Run: headless pygame with SDL's dummy video driver; simulated clock (each Clock.tick advances the game by its frame time, no real sleeping); random seed 0; keys injected as events and as key.get_pressed() state; mouse plan: one left click at the window centre at the start of phase 2, then a move to the lower-right quarter at the start of phase 3.
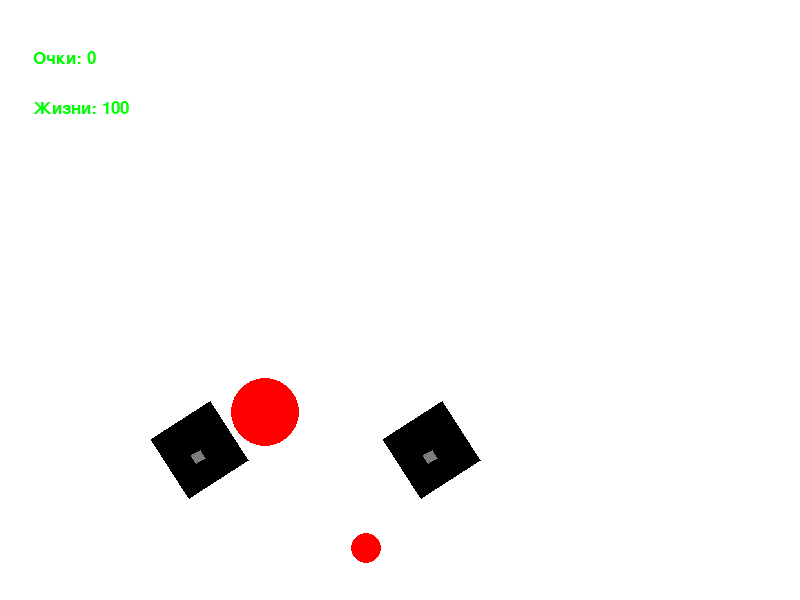
Frame 1 of 4 · flips 1–60 · no input
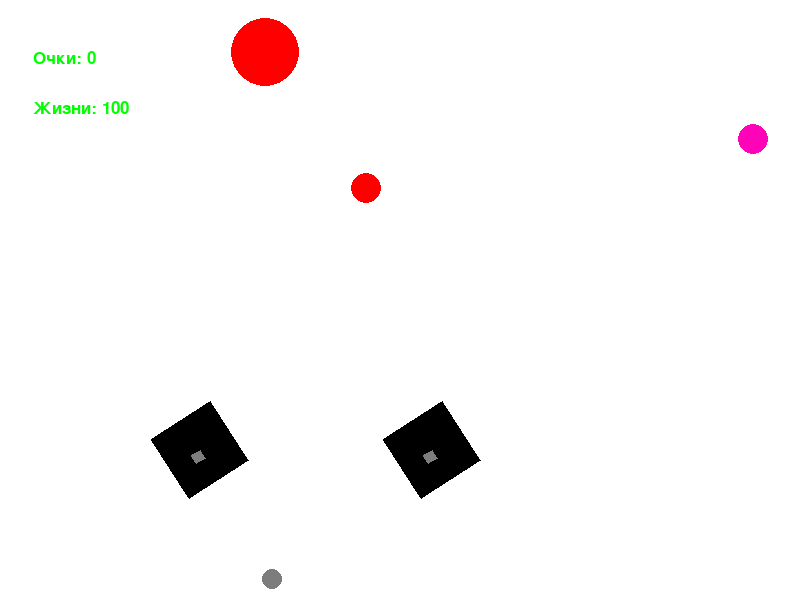
Frame 2 of 4 · flips 61–180 · clicked the window centre · tapped SPACE, RETURN · held RIGHT (→), D
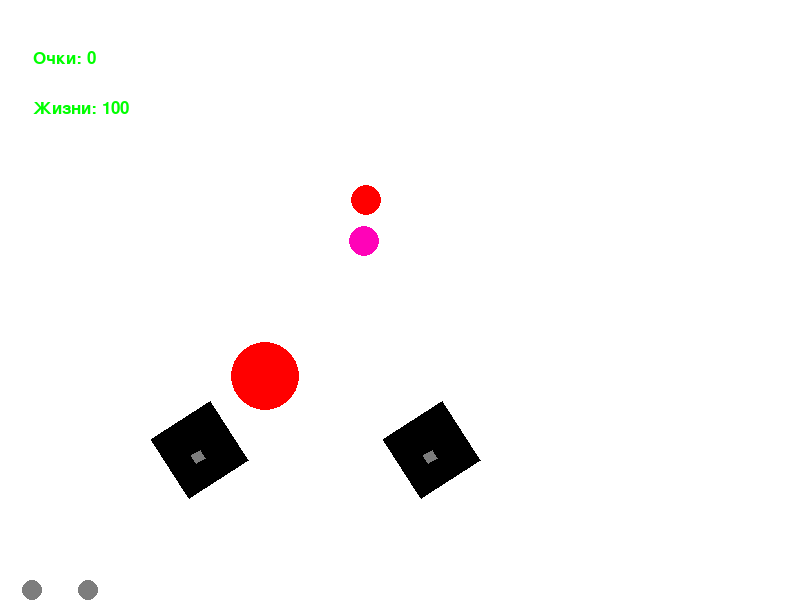
Frame 3 of 4 · flips 181–300 · moved the mouse to the lower-right quarter · held DOWN (↓), S
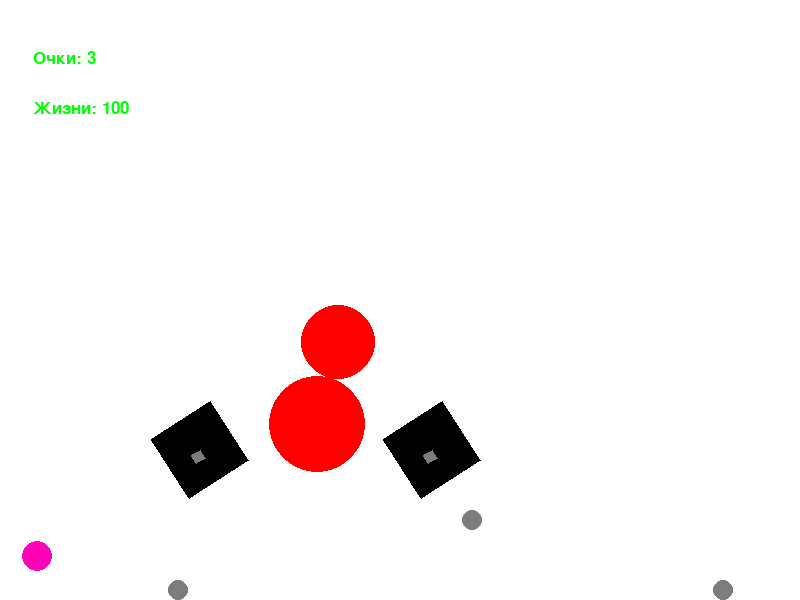
Frame 4 of 4 · flips 301–420 · held LEFT (←), A, UP (↑), W

The pygame program that drew these frames:


import math
import random

import pygame
from pygame import surface
from pygame import draw
from pygame.constants import K_UP, KEYDOWN, KEYUP, MOUSEMOTION
from pygame.draw import circle, polygon

FPS = 60
number_of_targets = 2
number_of_guns = 3

RED = 0xFF0000
BLUE = 0x0000FF
YELLOW = 0xFFC91F
GREEN = 0x00FF00
MAGENTA = 0xFF03B8
CYAN = 0x00FFCC
BLACK = (0, 0, 0)
WHITE = 0xFFFFFF
GREY = 0x7D7D7D
GAME_COLORS = [BLUE, YELLOW, GREEN, CYAN]

WIDTH = 800
HEIGHT = 600

score = 0
time = 0
targets = []
guns = []
move = True


class Ball:
    def __init__(self, screen: pygame.Surface, x=40, y=450):
        """ Конструктор класса ball

        Args:
        x - начальное положение мяча по горизонтали
        y - начальное положение мяча по вертикали
        g - ускорение свообжного падения
        """
        self.screen = screen
        self.x = x
        self.y = y
        self.r = 10
        self.vx = 0
        self.vy = 0
        self.color = GREEN
        self.live = 30
        self.g = 1
        self.type = random.randint(-3, 1)

    def move(self):
        """Переместить мяч по прошествии единицы времени.

        Метод описывает перемещение мяча за один кадр перерисовки. То есть, обновляет значения
        self.x и self.y с учетом скоростей self.vx и self.vy, силы гравитации, действующей на мяч,
        и стен по краям окна (размер окна 800х600).
        """
        if self.type != 1:
            self.x += self.vx
            self.vy -= self.g
            self.y -= self.vy

        if self.type == 1:
            self.x += self.vx
            self.y -= self.vy

    def draw(self):
        'рисует мячик'
        if self.type == 1:
            self.color = MAGENTA
        if self.type == 2:
            self.color = GREY
        pygame.draw.circle(
            self.screen,
            self.color,
            (self.x, self.y),
            self.r
        )

    def hittest(self, obj):
        """Функция проверяет сталкивалкивается ли данный обьект с целью, описываемой в обьекте obj.

        Args:
            obj: Обьект, с которым проверяется столкновение.
        Returns:
            Возвращает True в случае столкновения мяча и цели. В противном случае возвращает False.
        """
        return (self.x - obj.x)**2 + (self.y - obj.y)**2 <= (self.r + obj.r)**2
           

    def screen_limits(self):
        '''функция проверяет, сталкивается ли шарик со стеной и меняет знак скорости  так,

         чтобы шарики отскакивали от стен'''
        if self.x < self.r and self.vx <= 0:
            self.vx = -self.vx*3/5
        if self.x > WIDTH - self.r and b.vx >= 0:
            self.vx = -self.vx*3/5
        if self.y < self.r and self.vy >= 0:
            self.vy = -self.vy*4/5 - 2
        if self.y > HEIGHT - self.r and b.vy <= 0:
            self.vy = -self.vy*4/5
        if self.y >= HEIGHT - 2*self.r and abs(self.vy) < 0.2:
            self.vy = 0
            self.g = 0
            self.y = HEIGHT - self.r
        if abs(self.vx) < 1.5 and abs(self.x - WIDTH/2) < WIDTH*11/23 - self.r:
            self.r = 0

def new_ball(obj, type):
    'создает новый объект класса Ball, координаты которого совпадают с координитами obj '
    ball_1 = Ball(screen)
    balls.append(ball_1)
    ball_1.vx= random.randint(-20, 20)
    ball_1.vy = random.randint(-20, 20)
    ball_1.type = type                             
    ball_1.x = obj.x
    ball_1.y = obj.y



class Gun:

    def __init__(self, screen, x=200, y=450):
        '''конструктор класса Gun
        Args:
        x , y - координаты объекта
        vx, vy - проекции скоростей объекта
        lenght - длина пушки
        thickness - ширина ствола пушки
        color - цвет пушки
        lives - число жизней пушки
        an - угол наклона пушки
        f2_power - мощность выстрела
        '''
        self.x = x
        self.y = y
        self.vx = 0
        self.vy = 0
        self.lenght = 0
        self.thickness = 10
        self.screen = screen
        self.f2_power = 10
        self.f2_on = 0
        self.an = 1
        self.color = GREY
        self.lives = 100

    def fire2_start(self, event):
        'переход в режим стрельбы'
        self.f2_on = 1

    def fire2_end(self, event):
        """Выстрел мячом.

        Происходит при отпускании кнопки мыши.
        Начальные значения компонент скорости мяча vx и vy зависят от положения мыши.
        """
        new_ball = Ball(self.screen)
        new_ball.r += 5
        new_ball.x = self.x
        new_ball.y = self.y
        new_ball.vx = self.f2_power * math.cos(self.an)
        new_ball.vy = - self.f2_power * math.sin(self.an)
        balls.append(new_ball)
        self.f2_on = 0
        self.f2_power = 10

    def targetting(self, event):
        """Прицеливание. Зависит от положения мыши."""
        if self.f2_on:
            self.color = RED
        else:
            self.color = GREY

    def draw(self):
        'функция рисует танк'
        polygon(self.screen, BLACK,
                [[self.x - 50*math.cos(math.pi/4 + self.an), self.y - 50*math.sin(math.pi/4 + self.an)],
                 [self.x - 50*math.cos(math.pi/4 - self.an),
                  self.y + 50*math.sin(math.pi/4 - self.an)],
                 [self.x + 50*math.cos(math.pi/4 + self.an),
                  self.y + 50*math.sin(math.pi/4 + self.an)],
                 [self.x + 50*math.cos(math.pi/4 - self.an), self.y - 50*math.sin(math.pi/4 - self.an)]])

        polygon(self.screen, self.color,
                [[self.x, self.y],
                 [self.x - self.thickness *
                     math.sin(self.an), self.y + self.thickness*math.cos(self.an)],
                 [self.x - self.thickness*math.sin(self.an) + (self.lenght + self.f2_power)*math.cos(self.an),
                 self.y + self.thickness*math.cos(self.an) + (self.lenght + self.f2_power)*math.sin(self.an)],
                 [self.x + (self.lenght + self.f2_power)*math.cos(self.an), self.y + (self.lenght + self.f2_power)*math.sin(self.an)]])

    def hittest(self, obj):
        """Функция проверяет сталкивалкивается ли данный обьект с целью, описываемой в обьекте obj.

        Args:
            obj: Обьект, с которым проверяется столкновение.
        Returns:
            Возвращает True в случае столкновения мяча и цели. В противном случае возвращает False.
        """
        if (self.x - obj.x)**2 + (self.y - obj.y)**2 <= (50 + obj.r)**2:
            return True
        else:
            return False

    def move_gun(self):
        '''движение пушки, 
        зависит от положения мыши'''
        if event.type == MOUSEMOTION:
            if self.x == event.pos[0]:
                self.an = math.pi/2
            else:
                self.an = math.atan2(
                    (event.pos[1] - self.y), (event.pos[0] - self.x))
        self.vx = 5*math.cos(self.an)
        self.vy = 5*math.sin(self.an)
        self.x += self.vx
        self.y += self.vy

    def power_up(self):
        '''функция регулирует мощность выстрела'''
        if self.f2_on:
            if self.f2_power < 1000:
                self.f2_power += 1
            self.color = RED
        else:
            self.color = GREY


def scoreboard(text: str, points: int, y):
    '''отображает счет на табло
    k - отношение y координаты табло к высоте экрана
    text - надпись на табло
    points - значение, выводимое на табло
    y - координата табло
    '''
    font = pygame.font.Font(None, 25)
    text = font.render(text+str(points), True, RED)
    screen.blit(text, [WIDTH/24, y])


class Target:
    def __init__(self, screen):
        '''points - число уничтоженных мишеней
        vx, vy - проекции скоростей на соотвествующие оси
        type - тип мишени'''
        self.points = 0
        self.new_target()
        self.screen = screen
        self.vy = 3
        self.vx = 0
        self.type = random.randint(0, 3)

    def new_target(self):
        """ Инициализация новой цели. """
        x = self.x = random.randint(0, 780)
        y = self.y = random.randint(300, 550)
        r = self.r = random.randint(2, 50)
        color = self.color = RED
        self.live = 1

    def hit(self, points=1):
        """Попадание шарика в цель."""
        self.points += points

    def draw(self):
        '''рисует цель'''
        if self.type == 1:
            self.color = BLACK
        circle(screen, self.color, (self.x, self.y), self.r)

    def move_target(self):
        '''функция отвечает за движение мишени'''
        if self.type == 1:
            self.vx = 10*math.sin(time/2)
        self.y += self.vy
        self.x += self.vx

        if self.y <= self.r or self.y >= HEIGHT - self.r:
            self.vy = -self.vy

            
def new_ball(obj, type):
    'создает новый объект класса Ball, координаты которого совпадают с координитами obj '
    ball_1 = Ball(screen)
    balls.append(ball_1)
    ball_1.vx= random.randint(-20, 20)
    ball_1.vy = random.randint(-20, 20)
    ball_1.type = type                             
    ball_1.x = obj.x
    ball_1.y = obj.y


pygame.init()
screen = pygame.display.set_mode((WIDTH, HEIGHT))
clock = pygame.time.Clock()
gun = Gun(screen)
gun_2 = Gun(screen)
gun_2.x = random.randint(0, 500)

finished = False
balls = []
for i in range(number_of_targets):
    target = Target(screen)
    target.new_target()
    targets.append(target)

while not finished:

    screen.fill(WHITE)
    scoreboard("Очки: ", score, 50)
    scoreboard("Жизни: ", gun.lives, 100)
    gun.draw()
    gun_2.draw()
    for target in targets:
        target.draw()
    for b in balls:
        b.draw()
    pygame.display.update()

    clock.tick(FPS)               
    time += 1

    if time % 100 == 0:
        new_ball(gun_2, 2)

    for event in pygame.event.get():
        if event.type == pygame.QUIT:
            finished = True
        elif event.type == pygame.MOUSEBUTTONDOWN:
            gun.fire2_start(event)
        elif event.type == pygame.MOUSEBUTTONUP:
            gun.fire2_end(event)
        elif event.type == pygame.MOUSEMOTION:
            gun.targetting(event)
        if event.type == KEYDOWN and event.key == K_UP:
            move = True
        if event.type == KEYDOWN:
            move = False
        if move:
            gun.move_gun() 

    for b in balls:
        b.move()
        for target in targets:
            if b.hittest(target) and target.live == 1:
                target.live = 0
                target.hit()
                target.new_target()
                score += 1
        b.screen_limits()
   

    for target in targets:
        target.move_target()
        if gun.hittest(target) and target.type == 1:
            gun.lives -= 1
        for b in balls:
            if gun.hittest(b) and b.type == 2:
                gun.lives -= 1
    
    if gun.lives <= 0:
        screen.fill(WHITE)
        scoreboard("вы проиграли ", score)
        pygame.display.update()

        clock.tick(1/10)
        break

    gun.power_up()

screen.fill(WHITE)

pygame.quit()
